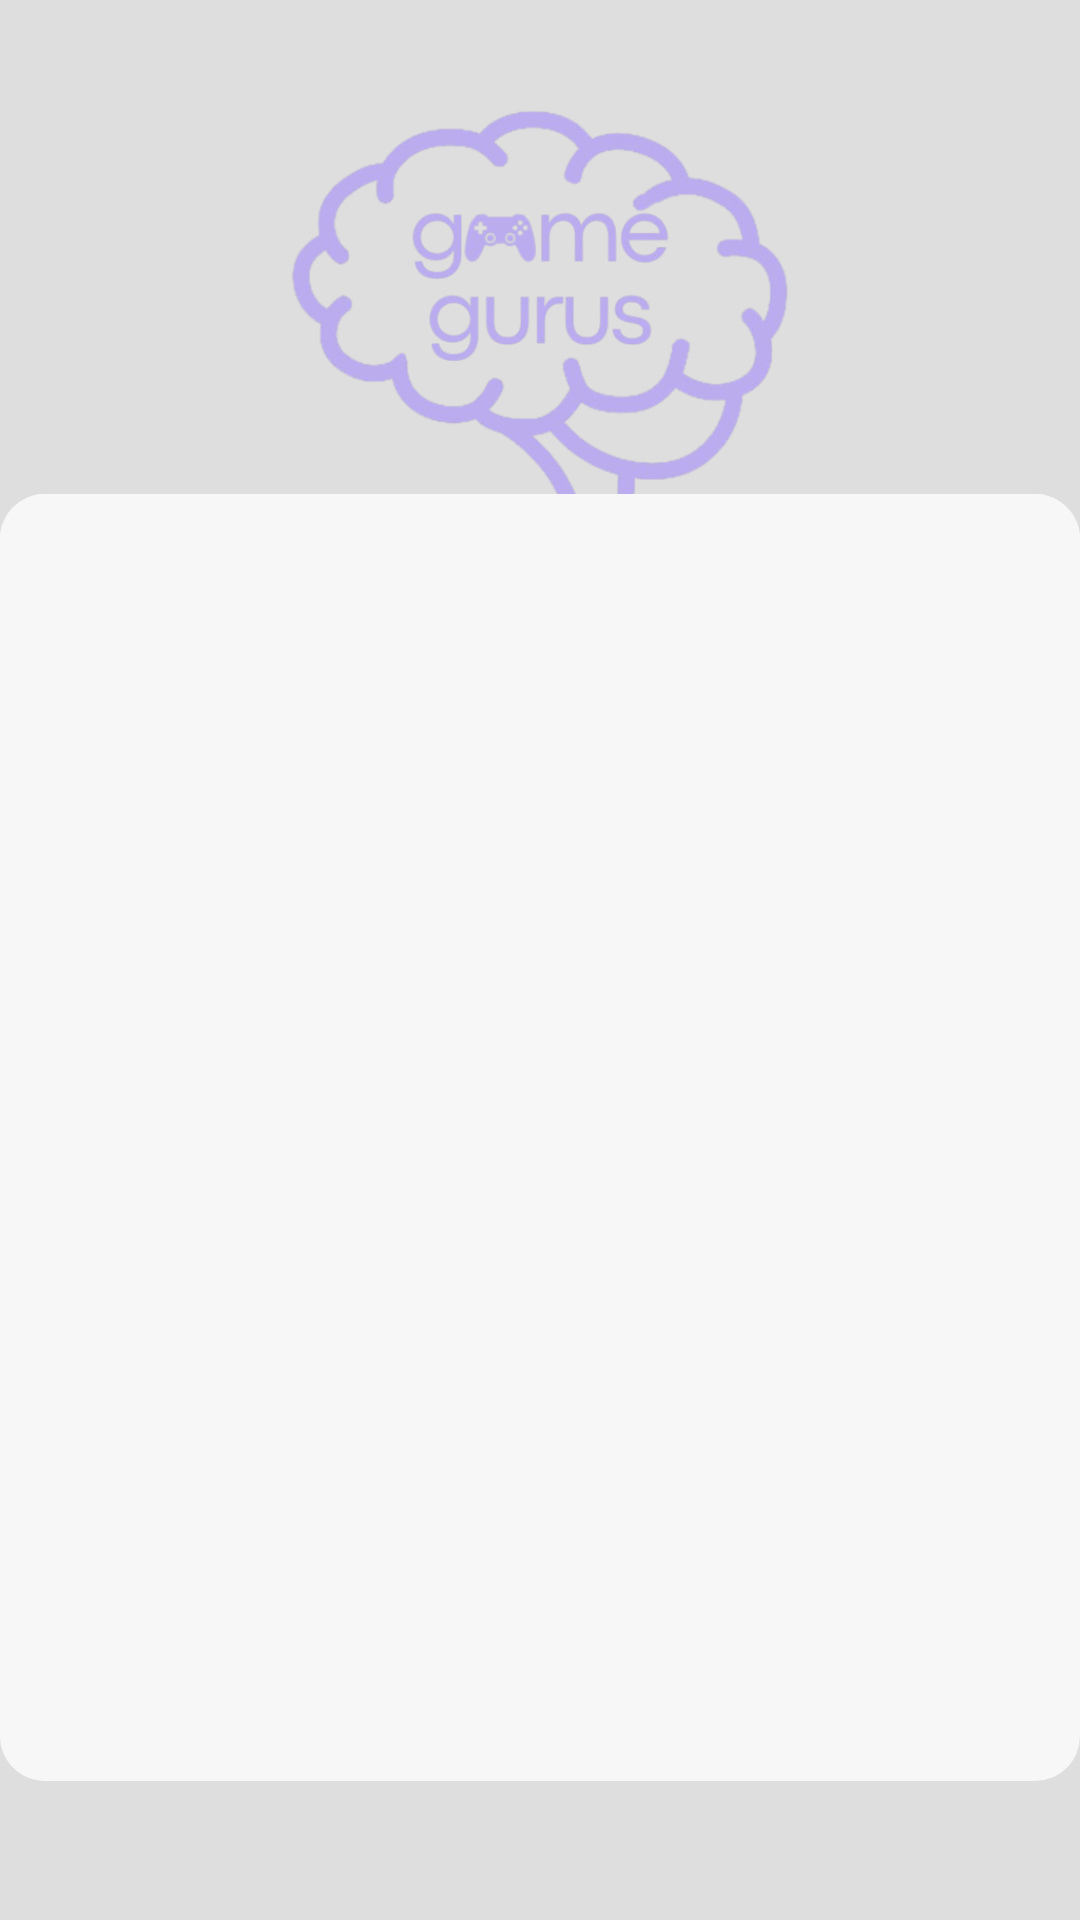

Write the Android layout XML for this screen, with the resource values it uses.
<!-- AndroidManifest.xml: application theme Theme.TheApp -->
<!-- res/layout/activity_login.xml -->
<?xml version="1.0" encoding="utf-8"?>
<androidx.constraintlayout.widget.ConstraintLayout xmlns:android="http://schemas.android.com/apk/res/android"
    xmlns:tools="http://schemas.android.com/tools"
    android:layout_width="match_parent"
    android:layout_height="match_parent"
    xmlns:app="http://schemas.android.com/apk/res-auto"
    android:gravity="center"
    android:orientation="vertical"
    android:background="@color/login_color"
    android:id="@+id/loginLayout">

    
    <ImageView
        android:layout_width="180dp"
        android:layout_height="180dp"
        android:src="@drawable/logo_resize_transparent"
        app:layout_constraintBottom_toBottomOf="parent"
        app:layout_constraintEnd_toEndOf="parent"
        app:layout_constraintStart_toStartOf="parent"
        app:layout_constraintTop_toTopOf="parent"
        app:layout_constraintVertical_bias="0.04"/>

    <androidx.constraintlayout.widget.ConstraintLayout
        android:id="@+id/constraintLayout2"
        android:elevation="4dp"
        android:layout_width="360dp"
        android:layout_height="0dp"
        app:layout_constraintHeight_percent=".67"
        app:layout_constraintBottom_toBottomOf="parent"
        app:layout_constraintEnd_toEndOf="parent"
        app:layout_constraintStart_toStartOf="parent"
        app:layout_constraintTop_toTopOf="parent"
        app:layout_constraintVertical_bias="0.78">

        <androidx.viewpager2.widget.ViewPager2
            android:id="@+id/viewPager"
            android:layout_width="match_parent"
            android:layout_height="match_parent"
            android:background="@drawable/tab_bg"
            app:layout_constraintBottom_toBottomOf="parent"
            app:layout_constraintEnd_toEndOf="parent"
            app:layout_constraintStart_toStartOf="parent"
            app:layout_constraintTop_toTopOf="parent" />

        <com.google.android.material.tabs.TabLayout
            android:id="@+id/tabLayout"
            android:layout_width="match_parent"
            android:layout_height="60dp"
            android:background="@drawable/tab_bg"
            app:layout_constraintBottom_toBottomOf="parent"
            app:layout_constraintEnd_toEndOf="parent"
            app:layout_constraintStart_toStartOf="parent"
            app:layout_constraintTop_toTopOf="parent"
            app:layout_constraintVertical_bias="0"
            app:tabMode="fixed" />


    </androidx.constraintlayout.widget.ConstraintLayout>


</androidx.constraintlayout.widget.ConstraintLayout>
<!-- resources referenced by this layout -->
<resources>
  <color name="login_color">#DEDEDE</color>
  <!-- drawable logo_resize_transparent: png bitmap (drawable, 31790 bytes) -->
  <!-- drawable tab_bg (drawable) -->
  <?xml version="1.0" encoding="utf-8"?>
  <shape xmlns:android="http://schemas.android.com/apk/res/android"
      android:shape="rectangle">
  
      <solid
          android:color="@color/card_color"/>
      <corners
          android:radius="15dp"/>
  
  </shape>
  <style name="Theme.TheApp" parent="Base.Theme.TheApp">
          
          <item name="android:navigationBarColor">@android:color/transparent</item>
          <item name="android:statusBarColor">@android:color/transparent</item>
          <item name="android:windowLightStatusBar">?attr/isLightTheme</item>
      </style>
  <color name="card_color">#F7F7F7</color>
  <style name="Base.Theme.TheApp" parent="Theme.Material3.DayNight.NoActionBar">
          
          
          <item name="colorSurface">@color/nav_view</item>
          <item name="colorOnBackground">@color/nav_view</item>
          <item name="android:colorBackground">@color/nav_view</item>
          <item name="colorPrimary">@color/primary</item>
          <item name="colorOnPrimary">@color/on_primary</item>
      </style>
  <color name="nav_view">#FFFFFF</color>
  <color name="primary">#000000</color>
  <color name="on_primary">#FFFFFF</color>
</resources>
